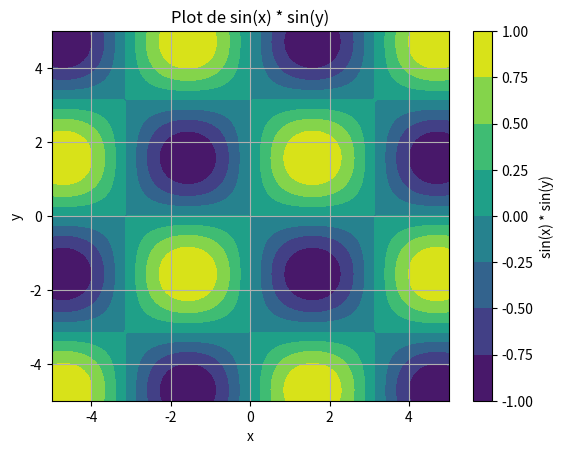

Write Python code to recreate this figure.
import numpy as np
import matplotlib.pyplot as plt

# Définition de la grille de valeurs pour x et y
x = np.linspace(-5, 5, 100)
y = np.linspace(-5, 5, 100)
X, Y = np.meshgrid(x, y)

# Calcul de la fonction sin(x) * sin(y)
Z = np.sin(X) * np.sin(Y)

# Création du plot
plt.figure()
plt.contourf(X, Y, Z, cmap='viridis')  # Utilisation de contourf pour le remplissage de couleur
plt.colorbar(label='sin(x) * sin(y)')  # Ajout d'une barre de couleur pour indiquer les valeurs
plt.xlabel('x')
plt.ylabel('y')
plt.title('Plot de sin(x) * sin(y)')
plt.grid(True)
plt.show()
